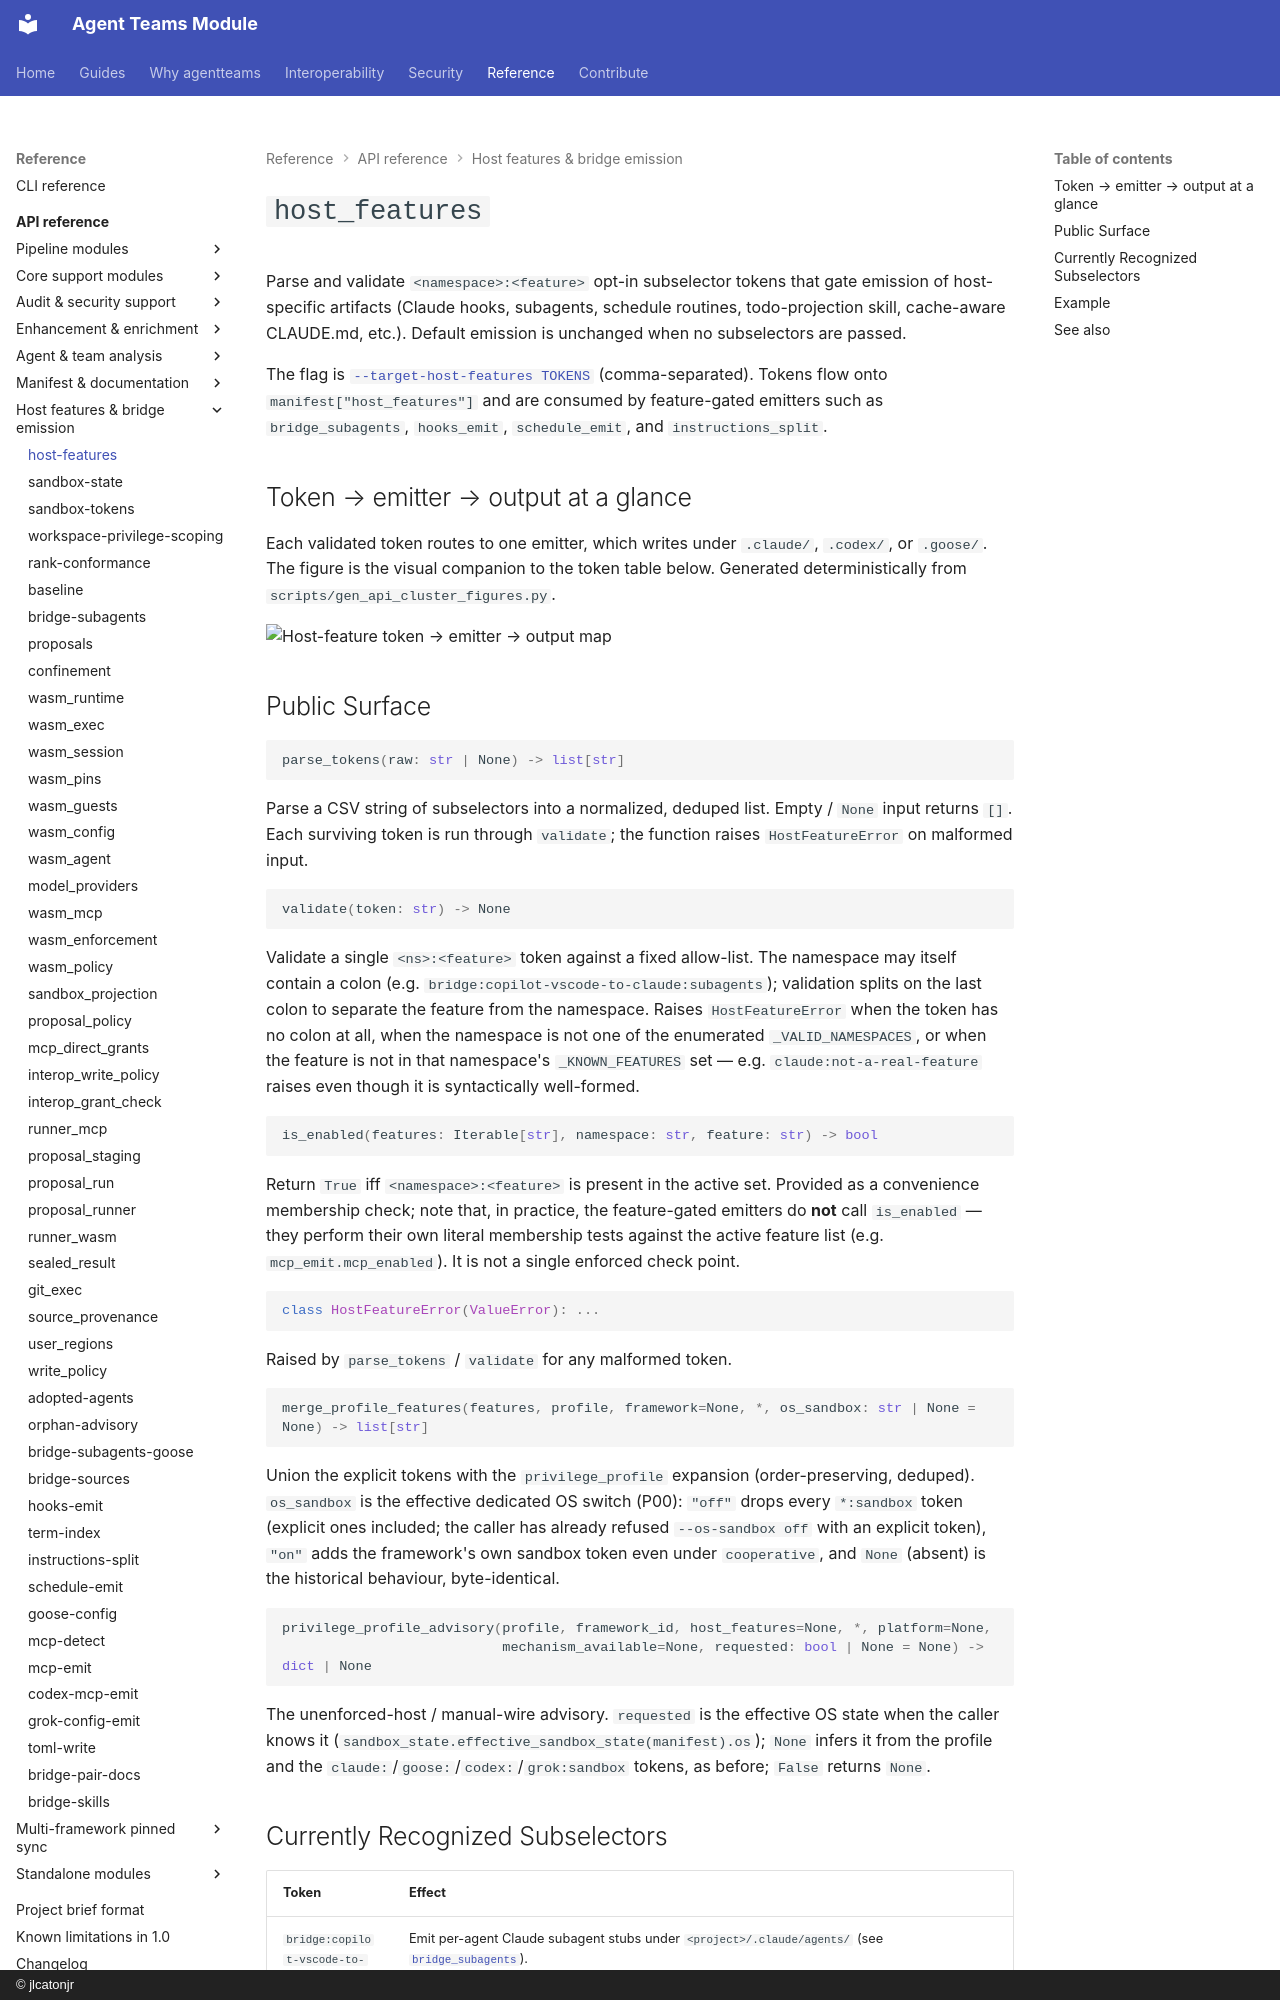

repository: jlcatonjr/agentteams · page: api-reference/host-features/index.html · generator: mkdocs · copyright: © jlcatonjr

# `host_features`

Parse and validate `<namespace>:<feature>` opt-in subselector tokens that gate emission of host-specific artifacts (Claude hooks, subagents, schedule routines, todo-projection skill, cache-aware CLAUDE.md, etc.). Default emission is unchanged when no subselectors are passed.

The flag is [`--target-host-features TOKENS`](../cli-reference.md) (comma-separated). Tokens flow onto `manifest["host_features"]` and are consumed by feature-gated emitters such as `bridge_subagents`, `hooks_emit`, `schedule_emit`, and `instructions_split`.

## Token → emitter → output at a glance

Each validated token routes to one emitter, which writes under `.claude/`, `.codex/`, or `.goose/`.
The figure is the visual companion to the token table below. Generated deterministically from
`scripts/gen_api_cluster_figures.py`.

![Host-feature token → emitter → output map](../book/figures/api-clusters/api-cluster-host-features.svg)

## Public Surface

```python
parse_tokens(raw: str | None) -> list[str]
```
Parse a CSV string of subselectors into a normalized, deduped list. Empty / `None` input returns `[]`. Each surviving token is run through `validate`; the function raises `HostFeatureError` on malformed input.

```python
validate(token: str) -> None
```
Validate a single `<ns>:<feature>` token against a fixed allow-list. The namespace may itself contain a colon (e.g. `bridge:copilot-vscode-to-claude:subagents`); validation splits on the last colon to separate the feature from the namespace. Raises `HostFeatureError` when the token has no colon at all, when the namespace is not one of the enumerated `_VALID_NAMESPACES`, or when the feature is not in that namespace's `_KNOWN_FEATURES` set — e.g. `claude:not-a-real-feature` raises even though it is syntactically well-formed.

```python
is_enabled(features: Iterable[str], namespace: str, feature: str) -> bool
```
Return `True` iff `<namespace>:<feature>` is present in the active set. Provided as a convenience membership check; note that, in practice, the feature-gated emitters do **not** call `is_enabled` — they perform their own literal membership tests against the active feature list (e.g. `mcp_emit.mcp_enabled`). It is not a single enforced check point.

```python
class HostFeatureError(ValueError): ...
```
Raised by `parse_tokens` / `validate` for any malformed token.

```python
merge_profile_features(features, profile, framework=None, *, os_sandbox: str | None = None) -> list[str]
```
Union the explicit tokens with the `privilege_profile` expansion (order-preserving, deduped). `os_sandbox`
is the effective dedicated OS switch (P00): `"off"` drops every `*:sandbox` token (explicit ones included;
the caller has already refused `--os-sandbox off` with an explicit token), `"on"` adds the framework's own
sandbox token even under `cooperative`, and `None` (absent) is the historical behaviour, byte-identical.

```python
privilege_profile_advisory(profile, framework_id, host_features=None, *, platform=None,
                           mechanism_available=None, requested: bool | None = None) -> dict | None
```
The unenforced-host / manual-wire advisory. `requested` is the effective OS state when the caller knows it
(`sandbox_state.effective_sandbox_state(manifest).os`); `None` infers it from the profile and the
`claude:`/`goose:`/`codex:`/`grok:sandbox` tokens, as before; `False` returns `None`.
